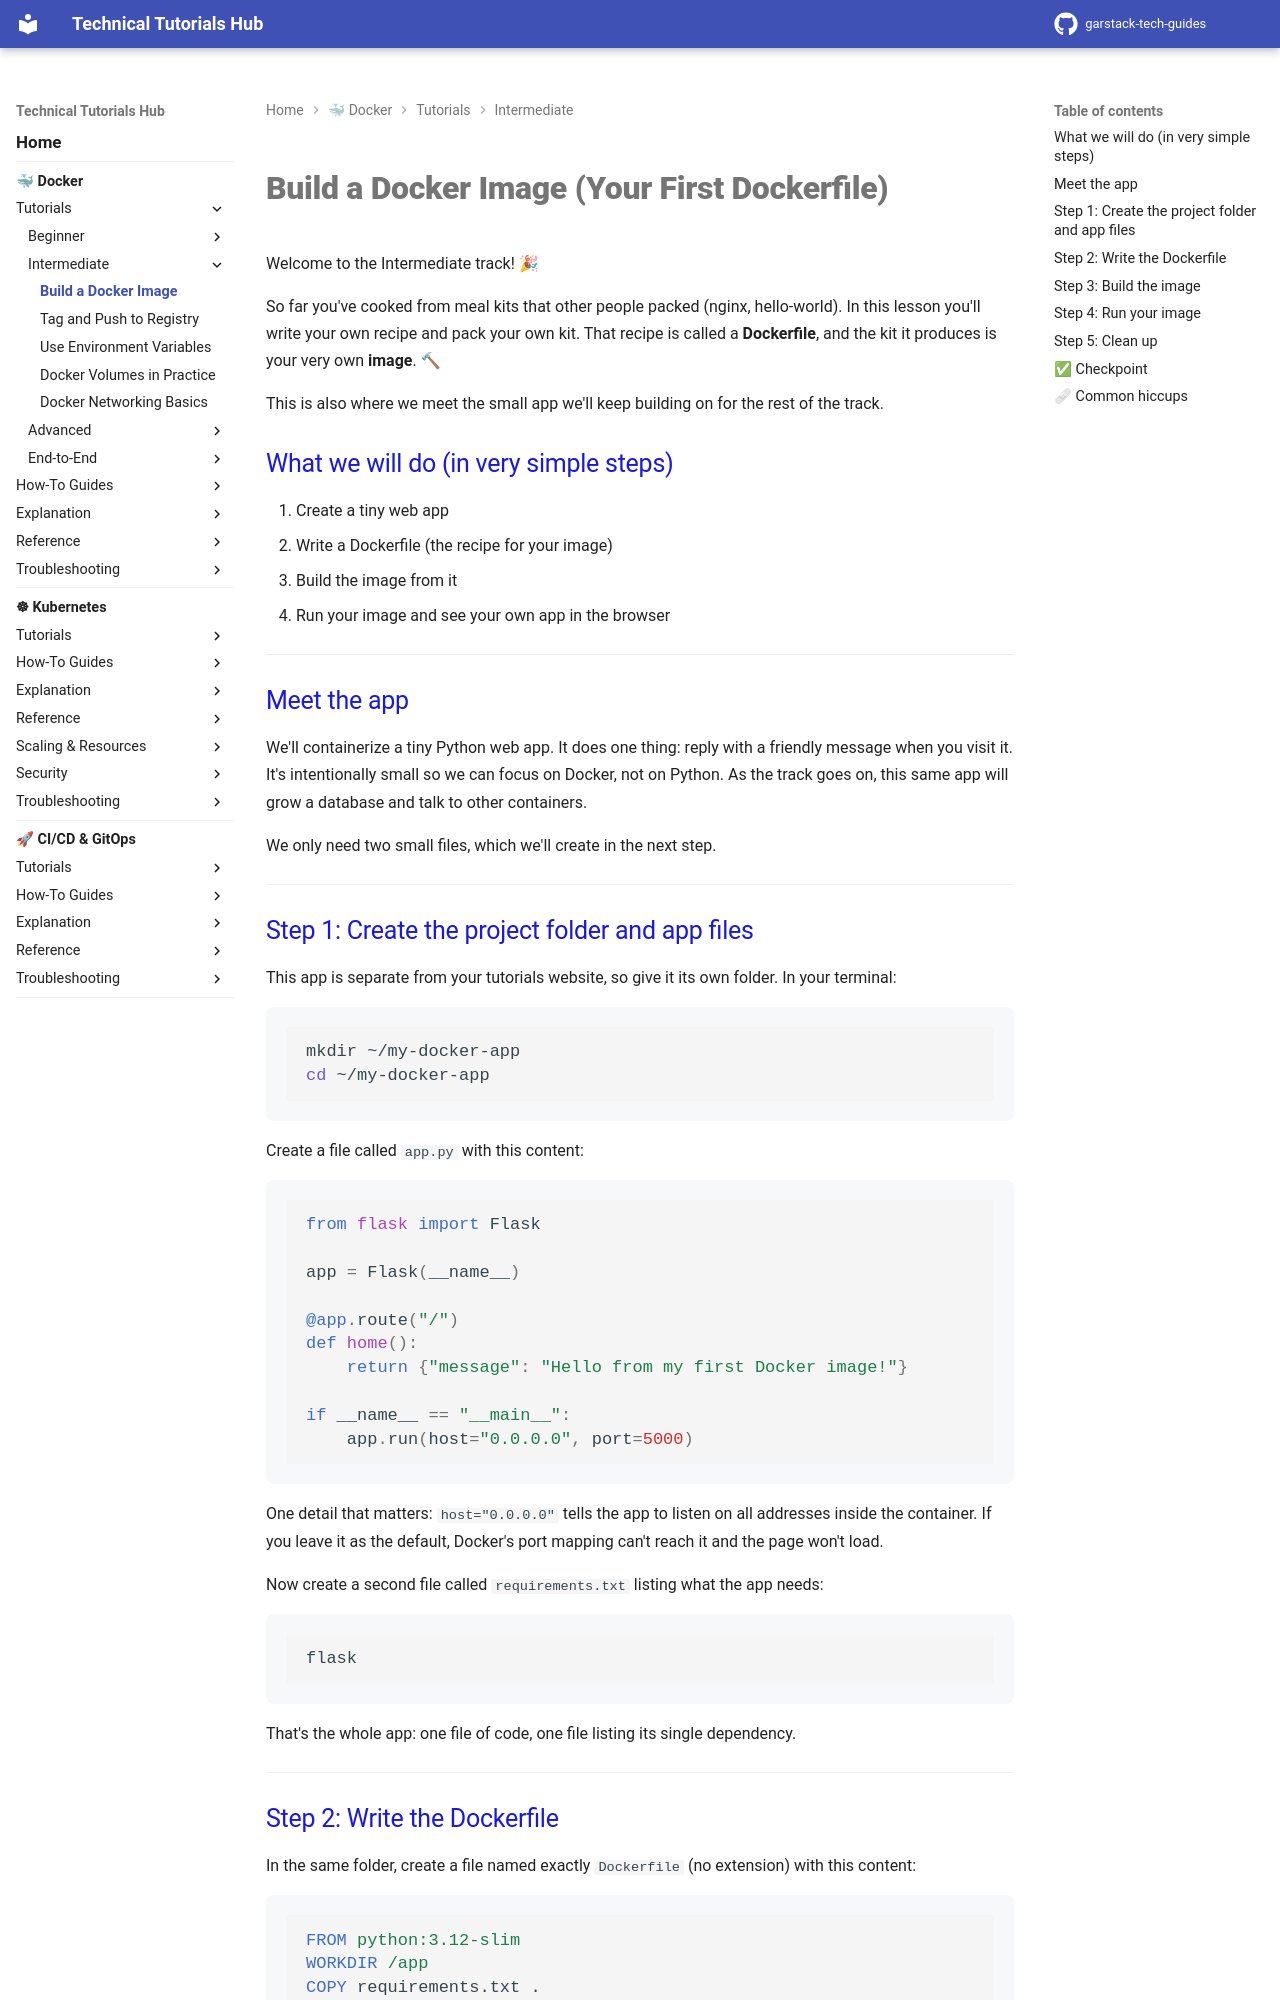

repository: garstack1/gstack-tech-guides · page: docker/tutorials/intermediate/build-image/index.html · generator: mkdocs

# Build a Docker Image (Your First Dockerfile)

Welcome to the Intermediate track! 🎉

So far you've cooked from meal kits that other people packed (nginx, hello-world). In this lesson you'll write your own recipe and pack your own kit. That recipe is called a **Dockerfile**, and the kit it produces is your very own **image**. 🔨

This is also where we meet the small app we'll keep building on for the rest of the track.

## What we will do (in very simple steps)

1. Create a tiny web app
2. Write a Dockerfile (the recipe for your image)
3. Build the image from it
4. Run your image and see your own app in the browser

---

## Meet the app

We'll containerize a tiny Python web app. It does one thing: reply with a friendly message when you visit it. It's intentionally small so we can focus on Docker, not on Python. As the track goes on, this same app will grow a database and talk to other containers.

We only need two small files, which we'll create in the next step.

---

## Step 1: Create the project folder and app files

This app is separate from your tutorials website, so give it its own folder. In your terminal:

```bash
mkdir ~/my-docker-app
cd ~/my-docker-app
```

Create a file called `app.py` with this content:

```python
from flask import Flask

app = Flask(__name__)

@app.route("/")
def home():
    return {"message": "Hello from my first Docker image!"}

if __name__ == "__main__":
    app.run(host="0.0.0.0", port=5000)
```

One detail that matters: `host="0.0.0.0"` tells the app to listen on all addresses inside the container. If you leave it as the default, Docker's port mapping can't reach it and the page won't load.

Now create a second file called `requirements.txt` listing what the app needs:

```
flask
```

That's the whole app: one file of code, one file listing its single dependency.

---
